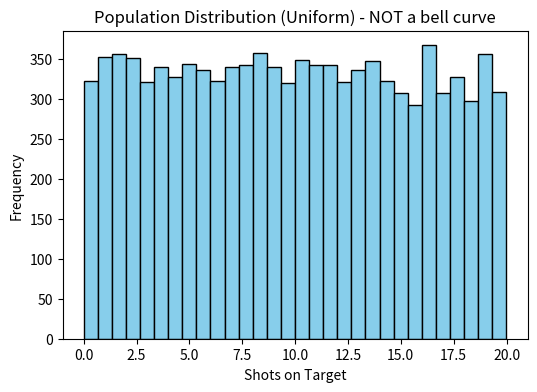
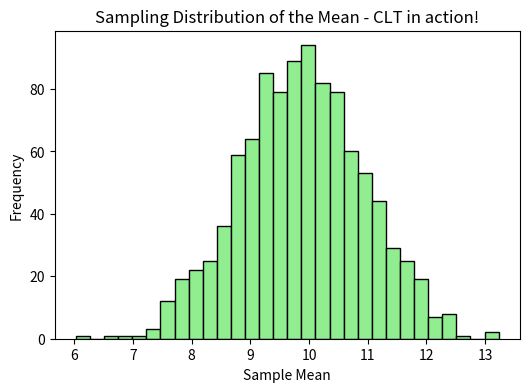
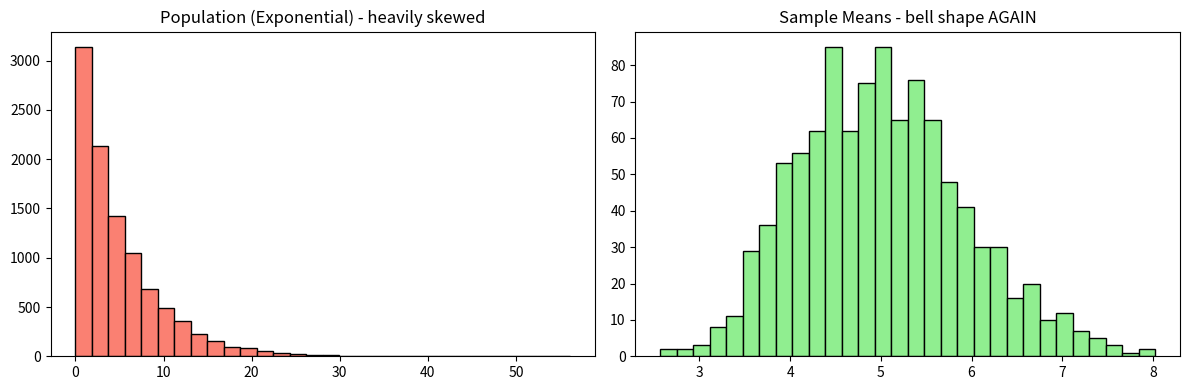

The matplotlib source for these figures, in order:
import numpy as np
import matplotlib.pyplot as plt

np.random.seed(42)  # FC Lahore Lions seed, keeps results repeatable

# Pretend: shots-on-target for Lahore Lions across 10,000 imaginary matches
# Uniform distribution = totally flat, every value between 0 and 20 equally likely
population = np.random.uniform(low=0, high=20, size=10000)

print("Population mean:", population.mean())
print("Population std:", population.std())

plt.figure(figsize=(6,4))
plt.hist(population, bins=30, color='skyblue', edgecolor='black')
plt.title("Population Distribution (Uniform) - NOT a bell curve")
plt.xlabel("Shots on Target")
plt.ylabel("Frequency")
plt.show()

sample_means = []

for i in range(1000):
    sample = np.random.choice(population, size=30, replace=False)  # grab 30 "matches"
    sample_means.append(sample.mean())  # record the average of that sample

sample_means = np.array(sample_means)

print("Mean of sample means:", sample_means.mean())
print("Std of sample means (this IS the Standard Error):", sample_means.std())

plt.figure(figsize=(6,4))
plt.hist(sample_means, bins=30, color='lightgreen', edgecolor='black')
plt.title("Sampling Distribution of the Mean - CLT in action!")
plt.xlabel("Sample Mean")
plt.ylabel("Frequency")
plt.show()

theoretical_SE = population.std() / np.sqrt(30)
actual_SE = sample_means.std()

print("Theoretical SE (sigma/sqrt(n)):", theoretical_SE)
print("Actual SE (from simulation):", actual_SE)

population_exp = np.random.exponential(scale=5, size=10000)  # skewed, not flat

sample_means_exp = []
for i in range(1000):
    sample = np.random.choice(population_exp, size=30, replace=False)
    sample_means_exp.append(sample.mean())

plt.figure(figsize=(12,4))
plt.subplot(1,2,1)
plt.hist(population_exp, bins=30, color='salmon', edgecolor='black')
plt.title("Population (Exponential) - heavily skewed")

plt.subplot(1,2,2)
plt.hist(sample_means_exp, bins=30, color='lightgreen', edgecolor='black')
plt.title("Sample Means - bell shape AGAIN")
plt.tight_layout()
plt.show()
